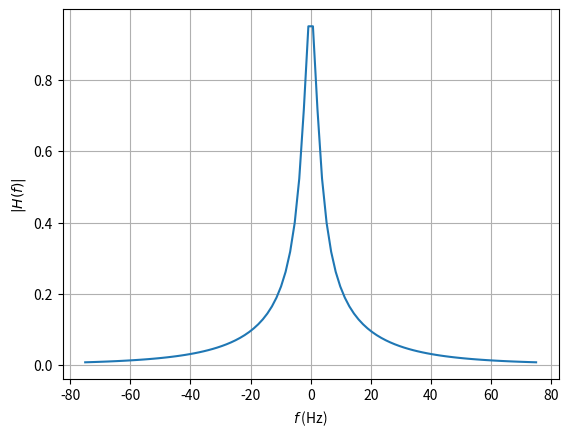

Here is the Python script that generated this plot:
import numpy as np
import matplotlib.pyplot as plt

# Filter Characteristics
R = 1e3  # 10K ohm resistance
C = 10e-6  # 10 uF capacitance

# Plotting the filter amplitude response
T = 0.02
f_0 = 1 / T
f = np.linspace(-1.5 * f_0, 1.5 * f_0, 100)
s = 1j * 2 * np.pi * f

den = np.polyval([1, -5, 6, 1], s * C * R)
H = 1 / den

plt.plot(f, abs(H))
plt.grid()  # Add minor gridlines
plt.xlabel('$f$ (Hz)')
plt.ylabel('$|H(f)|$')  # Added absolute value for clarity
# Save figure


plt.savefig('graph4.png')
plt.show()
